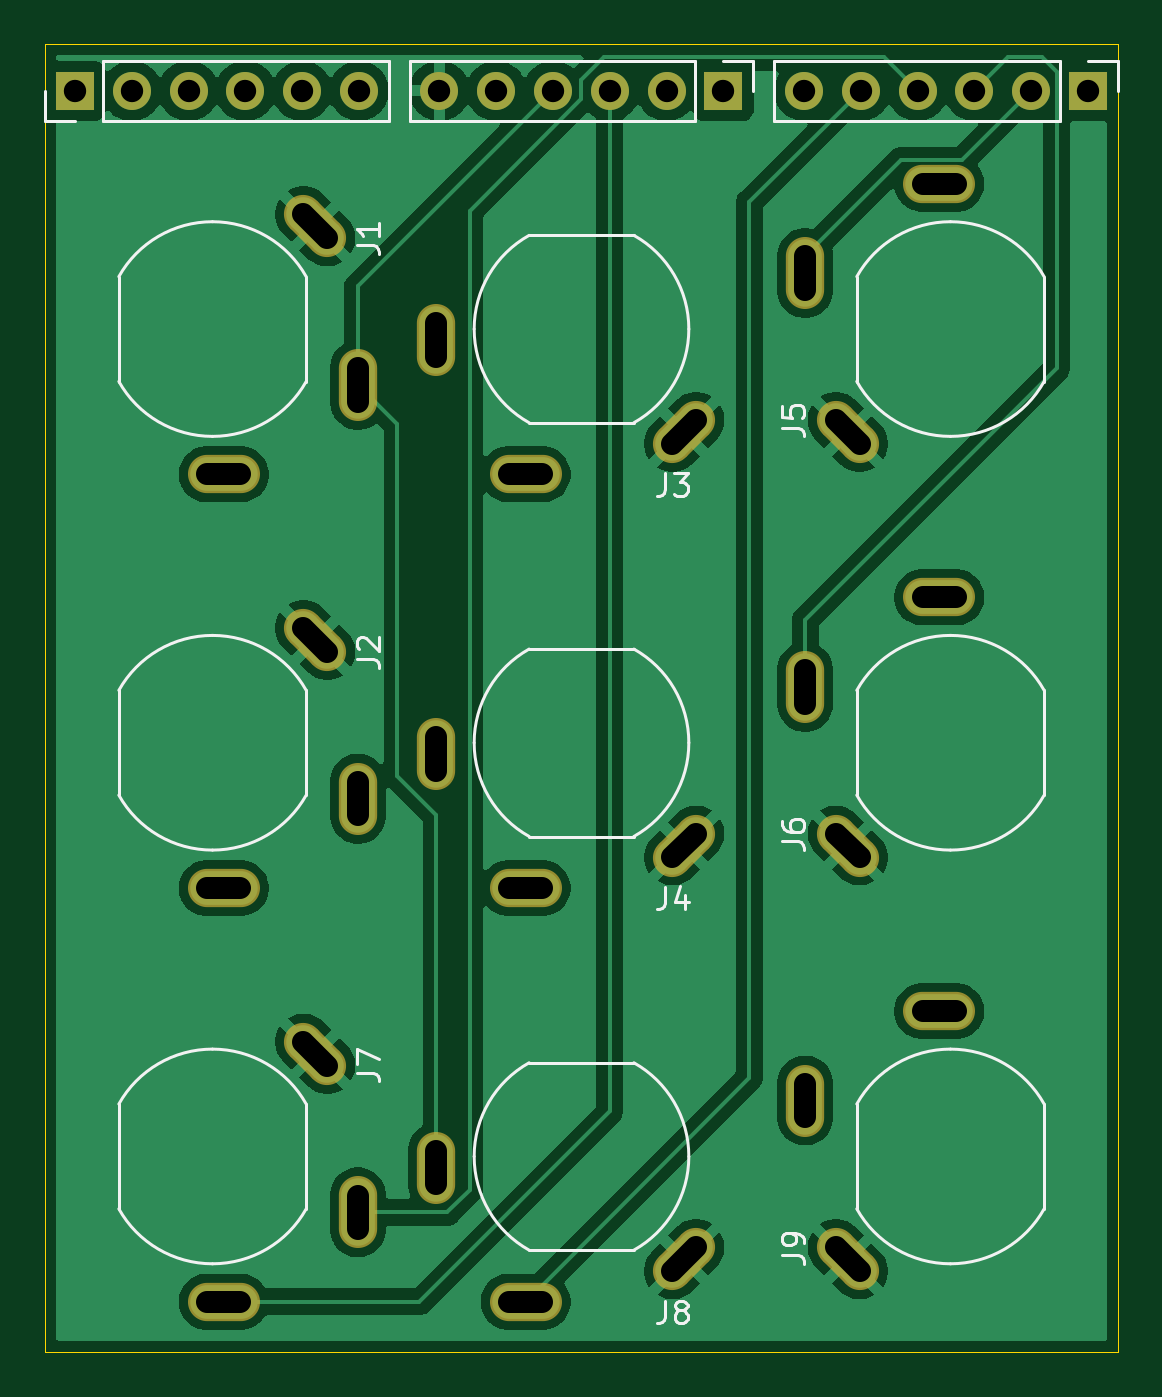
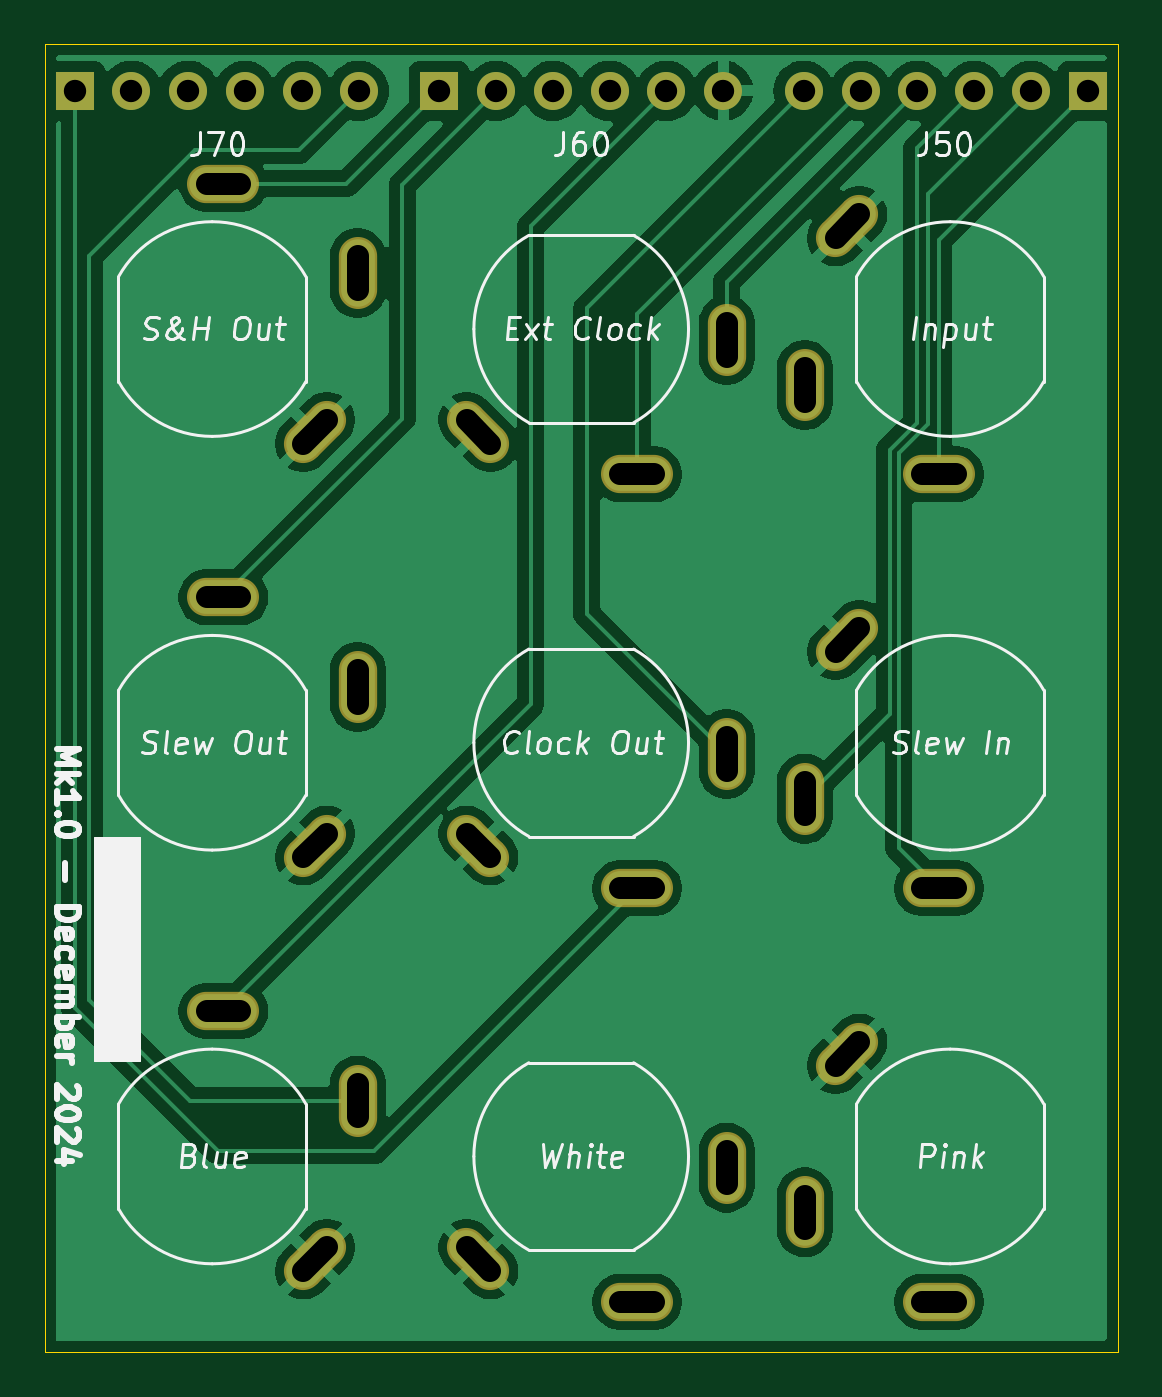
Circuit board: 11 layer files. Board 48.0 x 58.5 mm.
- bottom_copper: DMH_S_H_Noise_PCB_Conn-B_Cu.gbl (73359 bytes)
- bottom_mask: DMH_S_H_Noise_PCB_Conn-B_Mask.gbs (2606 bytes)
- paste: DMH_S_H_Noise_PCB_Conn-B_Paste.gbp (462 bytes)
- bottom_silk: DMH_S_H_Noise_PCB_Conn-B_Silkscreen.gbo (44699 bytes)
- outline: DMH_S_H_Noise_PCB_Conn-Edge_Cuts.gm1 (617 bytes)
- top_copper: DMH_S_H_Noise_PCB_Conn-F_Cu.gtl (66642 bytes)
- top_mask: DMH_S_H_Noise_PCB_Conn-F_Mask.gts (2606 bytes)
- paste: DMH_S_H_Noise_PCB_Conn-F_Paste.gtp (462 bytes)
- top_silk: DMH_S_H_Noise_PCB_Conn-F_Silkscreen.gto (16671 bytes)
- drill: DMH_S_H_Noise_PCB_Conn-NPTH.drl (269 bytes)
- drill: DMH_S_H_Noise_PCB_Conn-PTH.drl (1552 bytes)

=== bottom_copper: DMH_S_H_Noise_PCB_Conn-B_Cu.gbl (73359 bytes, source omitted) ===
=== bottom_mask: DMH_S_H_Noise_PCB_Conn-B_Mask.gbs ===
%TF.GenerationSoftware,KiCad,Pcbnew,8.0.5*%
%TF.CreationDate,2024-12-04T18:47:01+01:00*%
%TF.ProjectId,DMH_S_H_Noise_PCB_Conn,444d485f-535f-4485-9f4e-6f6973655f50,1*%
%TF.SameCoordinates,Original*%
%TF.FileFunction,Soldermask,Bot*%
%TF.FilePolarity,Negative*%
%FSLAX46Y46*%
G04 Gerber Fmt 4.6, Leading zero omitted, Abs format (unit mm)*
G04 Created by KiCad (PCBNEW 8.0.5) date 2024-12-04 18:47:01*
%MOMM*%
%LPD*%
G01*
G04 APERTURE LIST*
G04 Aperture macros list*
%AMHorizOval*
0 Thick line with rounded ends*
0 $1 width*
0 $2 $3 position (X,Y) of the first rounded end (center of the circle)*
0 $4 $5 position (X,Y) of the second rounded end (center of the circle)*
0 Add line between two ends*
20,1,$1,$2,$3,$4,$5,0*
0 Add two circle primitives to create the rounded ends*
1,1,$1,$2,$3*
1,1,$1,$4,$5*%
G04 Aperture macros list end*
%ADD10HorizOval,1.712000X-0.533159X0.533159X0.533159X-0.533159X0*%
%ADD11O,3.220000X1.712000*%
%ADD12O,1.712000X3.220000*%
%ADD13HorizOval,1.712000X0.533159X0.533159X-0.533159X-0.533159X0*%
%ADD14R,1.700000X1.700000*%
%ADD15O,1.700000X1.700000*%
G04 APERTURE END LIST*
D10*
%TO.C,J7*%
X63096190Y-204153810D03*
D11*
X59000000Y-215250000D03*
D12*
X65000000Y-211250000D03*
%TD*%
D10*
%TO.C,J5*%
X86903810Y-176346190D03*
D11*
X91000000Y-165250000D03*
D12*
X85000000Y-169250000D03*
%TD*%
D10*
%TO.C,J1*%
X63096190Y-167153810D03*
D11*
X59000000Y-178250000D03*
D12*
X65000000Y-174250000D03*
%TD*%
D13*
%TO.C,J3*%
X79596190Y-176346190D03*
D12*
X68500000Y-172250000D03*
D11*
X72500000Y-178250000D03*
%TD*%
D13*
%TO.C,J8*%
X79596190Y-213346190D03*
D12*
X68500000Y-209250000D03*
D11*
X72500000Y-215250000D03*
%TD*%
D10*
%TO.C,J9*%
X86903810Y-213346190D03*
D11*
X91000000Y-202250000D03*
D12*
X85000000Y-206250000D03*
%TD*%
D14*
%TO.C,J70*%
X97650000Y-161100000D03*
D15*
X95110000Y-161100000D03*
X92570000Y-161100000D03*
X90030000Y-161100000D03*
X87490000Y-161100000D03*
X84950000Y-161100000D03*
%TD*%
D13*
%TO.C,J4*%
X79596190Y-194846190D03*
D12*
X68500000Y-190750000D03*
D11*
X72500000Y-196750000D03*
%TD*%
D14*
%TO.C,J50*%
X52350000Y-161100000D03*
D15*
X54890000Y-161100000D03*
X57430000Y-161100000D03*
X59970000Y-161100000D03*
X62510000Y-161100000D03*
X65050000Y-161100000D03*
%TD*%
D10*
%TO.C,J2*%
X63096190Y-185653810D03*
D11*
X59000000Y-196750000D03*
D12*
X65000000Y-192750000D03*
%TD*%
D14*
%TO.C,J60*%
X81350000Y-161100000D03*
D15*
X78810000Y-161100000D03*
X76270000Y-161100000D03*
X73730000Y-161100000D03*
X71190000Y-161100000D03*
X68650000Y-161100000D03*
%TD*%
D10*
%TO.C,J6*%
X86903810Y-194846190D03*
D11*
X91000000Y-183750000D03*
D12*
X85000000Y-187750000D03*
%TD*%
M02*

=== paste: DMH_S_H_Noise_PCB_Conn-B_Paste.gbp ===
%TF.GenerationSoftware,KiCad,Pcbnew,8.0.5*%
%TF.CreationDate,2024-12-04T18:47:01+01:00*%
%TF.ProjectId,DMH_S_H_Noise_PCB_Conn,444d485f-535f-4485-9f4e-6f6973655f50,1*%
%TF.SameCoordinates,Original*%
%TF.FileFunction,Paste,Bot*%
%TF.FilePolarity,Positive*%
%FSLAX46Y46*%
G04 Gerber Fmt 4.6, Leading zero omitted, Abs format (unit mm)*
G04 Created by KiCad (PCBNEW 8.0.5) date 2024-12-04 18:47:01*
%MOMM*%
%LPD*%
G01*
G04 APERTURE LIST*
G04 APERTURE END LIST*
M02*

=== bottom_silk: DMH_S_H_Noise_PCB_Conn-B_Silkscreen.gbo (44699 bytes, source omitted) ===
=== outline: DMH_S_H_Noise_PCB_Conn-Edge_Cuts.gm1 ===
%TF.GenerationSoftware,KiCad,Pcbnew,8.0.5*%
%TF.CreationDate,2024-12-04T18:47:01+01:00*%
%TF.ProjectId,DMH_S_H_Noise_PCB_Conn,444d485f-535f-4485-9f4e-6f6973655f50,1*%
%TF.SameCoordinates,Original*%
%TF.FileFunction,Profile,NP*%
%FSLAX46Y46*%
G04 Gerber Fmt 4.6, Leading zero omitted, Abs format (unit mm)*
G04 Created by KiCad (PCBNEW 8.0.5) date 2024-12-04 18:47:01*
%MOMM*%
%LPD*%
G01*
G04 APERTURE LIST*
%TA.AperFunction,Profile*%
%ADD10C,0.050000*%
%TD*%
G04 APERTURE END LIST*
D10*
X51000000Y-159000000D02*
X99000000Y-159000000D01*
X99000000Y-217500000D01*
X51000000Y-217500000D01*
X51000000Y-159000000D01*
M02*

=== top_copper: DMH_S_H_Noise_PCB_Conn-F_Cu.gtl (66642 bytes, source omitted) ===
=== top_mask: DMH_S_H_Noise_PCB_Conn-F_Mask.gts ===
%TF.GenerationSoftware,KiCad,Pcbnew,8.0.5*%
%TF.CreationDate,2024-12-04T18:47:01+01:00*%
%TF.ProjectId,DMH_S_H_Noise_PCB_Conn,444d485f-535f-4485-9f4e-6f6973655f50,1*%
%TF.SameCoordinates,Original*%
%TF.FileFunction,Soldermask,Top*%
%TF.FilePolarity,Negative*%
%FSLAX46Y46*%
G04 Gerber Fmt 4.6, Leading zero omitted, Abs format (unit mm)*
G04 Created by KiCad (PCBNEW 8.0.5) date 2024-12-04 18:47:01*
%MOMM*%
%LPD*%
G01*
G04 APERTURE LIST*
G04 Aperture macros list*
%AMHorizOval*
0 Thick line with rounded ends*
0 $1 width*
0 $2 $3 position (X,Y) of the first rounded end (center of the circle)*
0 $4 $5 position (X,Y) of the second rounded end (center of the circle)*
0 Add line between two ends*
20,1,$1,$2,$3,$4,$5,0*
0 Add two circle primitives to create the rounded ends*
1,1,$1,$2,$3*
1,1,$1,$4,$5*%
G04 Aperture macros list end*
%ADD10HorizOval,1.712000X-0.533159X0.533159X0.533159X-0.533159X0*%
%ADD11O,3.220000X1.712000*%
%ADD12O,1.712000X3.220000*%
%ADD13HorizOval,1.712000X0.533159X0.533159X-0.533159X-0.533159X0*%
%ADD14R,1.700000X1.700000*%
%ADD15O,1.700000X1.700000*%
G04 APERTURE END LIST*
D10*
%TO.C,J7*%
X63096190Y-204153810D03*
D11*
X59000000Y-215250000D03*
D12*
X65000000Y-211250000D03*
%TD*%
D10*
%TO.C,J5*%
X86903810Y-176346190D03*
D11*
X91000000Y-165250000D03*
D12*
X85000000Y-169250000D03*
%TD*%
D10*
%TO.C,J1*%
X63096190Y-167153810D03*
D11*
X59000000Y-178250000D03*
D12*
X65000000Y-174250000D03*
%TD*%
D13*
%TO.C,J3*%
X79596190Y-176346190D03*
D12*
X68500000Y-172250000D03*
D11*
X72500000Y-178250000D03*
%TD*%
D13*
%TO.C,J8*%
X79596190Y-213346190D03*
D12*
X68500000Y-209250000D03*
D11*
X72500000Y-215250000D03*
%TD*%
D10*
%TO.C,J9*%
X86903810Y-213346190D03*
D11*
X91000000Y-202250000D03*
D12*
X85000000Y-206250000D03*
%TD*%
D14*
%TO.C,J70*%
X97650000Y-161100000D03*
D15*
X95110000Y-161100000D03*
X92570000Y-161100000D03*
X90030000Y-161100000D03*
X87490000Y-161100000D03*
X84950000Y-161100000D03*
%TD*%
D13*
%TO.C,J4*%
X79596190Y-194846190D03*
D12*
X68500000Y-190750000D03*
D11*
X72500000Y-196750000D03*
%TD*%
D14*
%TO.C,J50*%
X52350000Y-161100000D03*
D15*
X54890000Y-161100000D03*
X57430000Y-161100000D03*
X59970000Y-161100000D03*
X62510000Y-161100000D03*
X65050000Y-161100000D03*
%TD*%
D10*
%TO.C,J2*%
X63096190Y-185653810D03*
D11*
X59000000Y-196750000D03*
D12*
X65000000Y-192750000D03*
%TD*%
D14*
%TO.C,J60*%
X81350000Y-161100000D03*
D15*
X78810000Y-161100000D03*
X76270000Y-161100000D03*
X73730000Y-161100000D03*
X71190000Y-161100000D03*
X68650000Y-161100000D03*
%TD*%
D10*
%TO.C,J6*%
X86903810Y-194846190D03*
D11*
X91000000Y-183750000D03*
D12*
X85000000Y-187750000D03*
%TD*%
M02*

=== paste: DMH_S_H_Noise_PCB_Conn-F_Paste.gtp ===
%TF.GenerationSoftware,KiCad,Pcbnew,8.0.5*%
%TF.CreationDate,2024-12-04T18:47:01+01:00*%
%TF.ProjectId,DMH_S_H_Noise_PCB_Conn,444d485f-535f-4485-9f4e-6f6973655f50,1*%
%TF.SameCoordinates,Original*%
%TF.FileFunction,Paste,Top*%
%TF.FilePolarity,Positive*%
%FSLAX46Y46*%
G04 Gerber Fmt 4.6, Leading zero omitted, Abs format (unit mm)*
G04 Created by KiCad (PCBNEW 8.0.5) date 2024-12-04 18:47:01*
%MOMM*%
%LPD*%
G01*
G04 APERTURE LIST*
G04 APERTURE END LIST*
M02*

=== top_silk: DMH_S_H_Noise_PCB_Conn-F_Silkscreen.gto (16671 bytes, source omitted) ===
=== drill: DMH_S_H_Noise_PCB_Conn-NPTH.drl ===
M48
; DRILL file {KiCad 8.0.5} date 2024-12-04T18:45:18+0100
; FORMAT={-:-/ absolute / metric / decimal}
; #@! TF.CreationDate,2024-12-04T18:45:18+01:00
; #@! TF.GenerationSoftware,Kicad,Pcbnew,8.0.5
; #@! TF.FileFunction,NonPlated,1,2,NPTH
FMAT,2
METRIC
%
G90
G05
M30

=== drill: DMH_S_H_Noise_PCB_Conn-PTH.drl (1552 bytes, source withheld) ===
